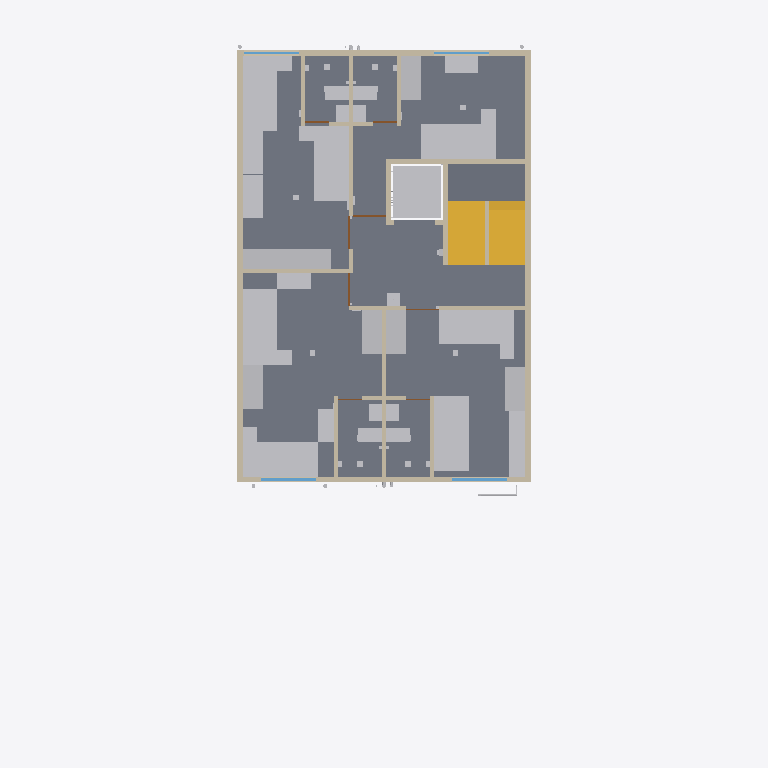
Plan cut of the same IFC building model at storey 'F3' (level 9.30 m, cut at 10.70 m), seen from above with north up, elements coloured by IFC class: 46 other elements (light grey), 23 walls (beige), 6 doors (brown), 5 slabs (grey), 4 windows (light blue), 2 stairs (yellow). Cut surfaces are drawn darker.
Extent 12.0 m × 19.4 m × 21.9 m (x, y, z). Storeys (6): GF at 0.30 m; F1 at 3.30 m; F2 at 6.30 m; F3 at 9.30 m; F4 at 12.30 m; TERRACE at 15.30 m. Elements (1456): 337 IfcCableCarrierSegment, 185 IfcWall, 155 IfcPipeSegment, 120 IfcOutlet, 106 IfcLightFixture, 100 IfcFurniture, 67 IfcSanitaryTerminal, 56 IfcBuildingElementProxy, 50 IfcSlab, 34 IfcDoor, 34 IfcSwitchingDevice, 33 IfcFan.

HEADER;
FILE_DESCRIPTION(('ViewDefinition[DesignTransferView]'),'2;1');
FILE_NAME('/dev/null','2026-10-31T10:55:00+00:00',(''),(''),'IfcOpenShell 0.9.0.post1','IfcOpenShell 0.9.0.post1','Nobody');
FILE_SCHEMA(('IFC4'));
ENDSEC;
DATA;
#1=IFCPROJECT('2s4V32jDT5Bf_rD_sjs2z0',$,'Bella Vita 2 - Plot C-89 Sec-12 Kharghar (coordination model)',$,$,$,$,(#10),#5);
#12=IFCSITE('1fLRMSLaH11hokad5BefR3',$,'Plot C-89, Sector 12, Kharghar, Navi Mumbai',$,$,$,$,$,$,$,$,$,$,$);
#13=IFCBUILDING('2MX4TTm9r7FgrxHwQ$xJ2w',$,'Bella Vita 2 (student PG)',$,$,$,$,$,$,$,$,$);
#16=IFCBUILDINGSTOREY('1ahAf8aRHBiQSm4O0sFMKD',$,'GF',$,$,$,$,$,$,0.3);
#18=IFCBUILDINGSTOREY('0HGy0S$p9FK9tN$WgmHLCl',$,'F1',$,$,$,$,$,$,3.3);
#19=IFCBUILDINGSTOREY('2MjsZU0unEDwRVzx$Rddbq',$,'F2',$,$,$,$,$,$,6.3);
#20=IFCBUILDINGSTOREY('2otkFMzdT5RA2VYyDg5apS',$,'F3',$,$,$,$,$,$,9.3);
#21=IFCBUILDINGSTOREY('0EobWsSpjCEuCMsAnpx2Kl',$,'F4',$,$,$,$,$,$,12.3);
#22=IFCBUILDINGSTOREY('32Dtm3ZPT5wOfbtw_$RuoL',$,'TERRACE',$,$,$,$,$,$,15.3);
#1225=IFCSLAB('3_IbQM51vAgAdzff7OJGSO',$,'F3 floor slab',$,$,#1235,#1234,$,$);
#1135=IFCSLAB('0Wv2naOOrAShmbSVHZGO60',$,'F3 floor slab',$,$,#1145,#1144,$,$);
#1195=IFCSLAB('2lWhKezFPFqOg2AfkJh1Pk',$,'F3 floor slab',$,$,#1205,#1204,$,$);
#1150=IFCSLAB('3xl$rwY4HBou1YbRhR8veg',$,'F3 floor slab',$,$,#1160,#1159,$,$);
#6843=IFCSLAB('332l5RgPTCbAJ6_EJzCTRf',$,'Stair mid-landing F3-F4',$,$,#6853,#6852,$,$);
#6858=IFCSTAIR('33lv7L4Sn1_B8QCiK6TeE$',$,'Stair F3 to F4 (16 risers x 187.5 mm, going 250)',$,$,#6959,#6958,$,$);
#7851=IFCFURNITURE('390cIuC$HBIhcWjJ18BYYh',$,'F3 ROOM-2 single bed',$,$,#7861,#7860,$,$);
#7521=IFCFURNITURE('37nwi2cVn74vw5m0siup4p',$,'F3 ROOM-1 single bed',$,$,#7531,#7530,$,$);
#8226=IFCFURNITURE('04Pifb60H5_hMGNrymgzCV',$,'F3 ROOM-3 single bed',$,$,#8236,#8235,$,$);
#8451=IFCFURNITURE('1ApTGHAmPCqQGXtTa3MJsy',$,'F3 ROOM-4 single bed',$,$,#8461,#8460,$,$);
#7866=IFCFURNITURE('1lJ5eSlgj8sPyGee7yYOmf',$,'F3 ROOM-2 single bed',$,$,#7876,#7875,$,$);
#8211=IFCFURNITURE('2LKMs5rUP6X8WZVdBWCCt1',$,'F3 ROOM-3 single bed',$,$,#8221,#8220,$,$);
#7506=IFCFURNITURE('22zTTZSMn8TB0aO7MYuofL',$,'F3 ROOM-1 single bed',$,$,#7516,#7515,$,$);
#4358=IFCWALL('2tV9RazoTEBB4ShfJ7cKVi',$,'Wall',$,$,#4368,#4367,$,$);
#4373=IFCWALL('3fkvx1EAn12Rb36F4SEZP_',$,'Wall',$,$,#4383,#4382,$,$);
#7134=IFCTRANSPORTELEMENT('25YMts9612$Pwt4UVrv4NE',$,'Lift car zone F3 (clear shaft 1.40 x 1.50)',$,$,#7144,#7143,$,$);
#6735=IFCSTAIR('11n0_1vWb4aeGhf3Tq5dUM',$,'Stair F2 to F3 (16 risers x 187.5 mm, going 250)',$,$,#6836,#6835,$,$);
#444=IFCWALL('0PIr6HsV997vrKONPt$lPY',$,'Wall',$,$,#455,#453,$,$);
#524=IFCWALL('0TgSz$UCL2N98UWDD$5Qg5',$,'Wall',$,$,#534,#533,$,$);
#7536=IFCFURNITURE('1XaqbRpQj5HeKAYfz_cl9P',$,'F3 ROOM-1 wardrobe 3door sliding',$,$,#7546,#7545,$,$);
#7551=IFCFURNITURE('2p0YIEqsD4IO5rvslK7Uy8',$,'F3 ROOM-1 wardrobe 3door sliding',$,$,#7561,#7560,$,$);
#7881=IFCFURNITURE('36PLDNUbf7kfi9NqCpjY6t',$,'F3 ROOM-2 wardrobe 3door sliding',$,$,#7891,#7890,$,$);
#7896=IFCFURNITURE('3ptXqYUCH7KBSJK0VaiSqM',$,'F3 ROOM-2 wardrobe 3door sliding',$,$,#7906,#7905,$,$);
#8241=IFCFURNITURE('360LQfXgnAuxUstiyWyvSe',$,'F3 ROOM-3 wardrobe 3door sliding',$,$,#8251,#8250,$,$);
#8256=IFCFURNITURE('1sPXpEllz1C8d1JrU9NjQs',$,'F3 ROOM-3 wardrobe 3door sliding',$,$,#8266,#8265,$,$);
#8466=IFCFURNITURE('1ntgMXNUH6AwmZHF4Maiek',$,'F3 ROOM-4 wardrobe 3door sliding',$,$,#8476,#8475,$,$);
#8286=IFCFURNITURE('14Qc6lcPTC1ecpPXfPBqzr',$,'F3 ROOM-3 standard desk',$,$,#8296,#8295,$,$);
#8271=IFCFURNITURE('2Apv0YGjn2whpFxou$x8hd',$,'F3 ROOM-3 standard desk',$,$,#8281,#8280,$,$);
#4493=IFCWALL('0m4sQfipHEYPVqTpLe9chm',$,'Wall',$,$,#4503,#4502,$,$);
#4613=IFCWALL('0z83VLYAL06eoid2tA57cV',$,'Wall',$,$,#4623,#4622,$,$);
#4403=IFCWALL('1ZgMF02mrBEOZSfH1oaj6C',$,'Wall',$,$,#4413,#4412,$,$);
#8481=IFCFURNITURE('3iKrFp_hPArQLQBe$6U$2A',$,'F3 ROOM-4 wall desk',$,$,#8491,#8490,$,$);
#7926=IFCFURNITURE('37OSfyfQ9EzgkCrn0uGZDu',$,'F3 ROOM-2 wall desk',$,$,#7936,#7935,$,$);
#7566=IFCFURNITURE('17iTTQDTH9PxtY$n6XS_Pa',$,'F3 ROOM-1 wall desk',$,$,#7576,#7575,$,$);
#7581=IFCFURNITURE('2Ww6ZTY4D1WxqpXHFNRjOc',$,'F3 ROOM-1 wall desk',$,$,#7591,#7590,$,$);
#7911=IFCFURNITURE('1gaAal4UvBS9b2yXZsIyPm',$,'F3 ROOM-2 wall desk',$,$,#7921,#7920,$,$);
#4523=IFCWALL('3or6OZnlj3YvVvCg$l_keM',$,'Wall',$,$,#4533,#4532,$,$);
#4478=IFCWALL('1JEwoQf71EWvgEwjKLfJEO',$,'Wall',$,$,#4488,#4487,$,$);
#4598=IFCWALL('3pI5z7guH7a8hEQlomnhCP',$,'Wall',$,$,#4608,#4607,$,$);
#12846=IFCSANITARYTERMINAL('1yzGev7858zgn2q85jqAWW',$,'F3-WC1 Water closet (EWC, wall-outlet) - on left wall',$,$,#12856,#12855,$,$);
#13288=IFCSANITARYTERMINAL('1RHwlO_XfA_wCpQ7JyA19w',$,'F3-WC2 Water closet (EWC, wall-outlet) - on right wall',$,$,#13298,#13297,$,$);
#13713=IFCSANITARYTERMINAL('04j0ROTYT2S95CaGPnpGQk',$,'F3-WC3 Water closet (EWC, wall-outlet) - on right wall',$,$,#13723,#13722,$,$);
#14104=IFCSANITARYTERMINAL('3lpy_c9qD4rwjPlbQpwANy',$,'F3-WC4 Water closet (EWC, wall-outlet) - on left wall',$,$,#14114,#14113,$,$);
#4658=IFCWALL('1JdPZMma93qeHnGtRDvsna',$,'Wall',$,$,#4668,#4667,$,$);
#4673=IFCWALL('2NI8BKuMP6IxvVHtnJH591',$,'Wall',$,$,#4683,#4682,$,$);
#4508=IFCWALL('23H32p2CHA9AacZnWyIPlv',$,'Wall',$,$,#4518,#4517,$,$);
#4388=IFCWALL('13BYqdTdj23BahquWuYWMg',$,'Wall',$,$,#4398,#4397,$,$);
#4463=IFCWALL('29bnzk8qP5zP27V3Y4DQik',$,'Wall',$,$,#4473,#4472,$,$);
#4568=IFCWALL('3$0orRy8L3CetsCSKCKtbU',$,'Wall',$,$,#4578,#4577,$,$);
#4583=IFCWALL('3Rd8mEIn98_QKUM3wb_MH4',$,'Wall',$,$,#4593,#4592,$,$);
#7956=IFCFURNITURE('07yDm5B2PEohd3nKeu6wy9',$,'F3 ROOM-2 bedside table',$,$,#7966,#7965,$,$);
#8316=IFCFURNITURE('11aNT7TIXFyBSEx_8PJjwj',$,'F3 ROOM-3 bedside table',$,$,#8326,#8325,$,$);
#8496=IFCFURNITURE('30Uwn8p89BQu0Y4E596LiH',$,'F3 ROOM-4 bedside table',$,$,#8506,#8505,$,$);
#12880=IFCSANITARYTERMINAL('1NsRThCQv7NAVaRtiFBVBl',$,'F3-BAS1 Wash basin (compact)',$,$,#12890,#12889,$,$);
#13322=IFCSANITARYTERMINAL('041X1xw015kPOqsVLVnnPY',$,'F3-BAS2 Wash basin (compact)',$,$,#13332,#13331,$,$);
#13747=IFCSANITARYTERMINAL('2lvLg5DO52tu52rVAj1wCK',$,'F3-BAS3 Wash basin (compact) - compact basin near door',$,$,#13757,#13756,$,$);
#14138=IFCSANITARYTERMINAL('1d3ghBhW19HRcrr_4kYVfQ',$,'F3-BAS4 Wash basin (compact) - compact basin near door',$,$,#14148,#14147,$,$);
#7596=IFCFURNITURE('1UEu_ue4n5mRWXSrjbEWsj',$,'F3 ROOM-1 bedside table',$,$,#7606,#7605,$,$);
#8301=IFCFURNITURE('35n3RFb593kOW0IcUIRzYu',$,'F3 ROOM-3 bedside table',$,$,#8311,#8310,$,$);
#7941=IFCFURNITURE('1vIYN9soT4EwakgX6x8j_d',$,'F3 ROOM-2 bedside table',$,$,#7951,#7950,$,$);
#4282=IFCWINDOW('0B3Nx8TVn9fRBaJniTcEdd',$,'F3 F-W5 window 1.50 m (ROOM-2)',$,$,#4292,#4291,$,$,$,$,$,$);
#4339=IFCWINDOW('3Qn5CUNg94JBhs7BPpfwbs',$,'F3 F-W8 window 1.50 m (ROOM-1)',$,$,#4349,#4348,$,$,$,$,$,$);
#14308=IFCELECTRICAPPLIANCE('3jCool_7bAh8Nn_jsbMFlJ',$,'F3-DISP1 Drinking-water dispenser (floor) + 16A socket - floor footprint x 4.08-4.43, y 6.60-6.95 (amenity: drinking water)',$,$,#14318,#14317,$,$);
#4206=IFCWINDOW('0h8QbFx2jAfuRfE1JjgdNd',$,'F3 F-W1 window 1.50 m (ROOM-3 alcove)',$,$,#4216,#4215,$,$,$,$,$,$);
#4263=IFCWINDOW('3JS4RlBxv4aO9zg11PmJD9',$,'F3 F-W4 window 1.50 m (ROOM-4)',$,$,#4273,#4272,$,$,$,$,$,$);
#4418=IFCWALL('24wQGCtV51kuh9CVW3e7C9',$,'Wall',$,$,#4428,#4427,$,$);
#18344=IFCPIPESEGMENT('3Mc96Uv0b8P8uBG9Nok2QP',$,'Rising main 40 mm: Rising main: pumps -) front facade -) F4 offset -) terrace -) O.H.T.',$,$,#18346,#18345,$,$);
#4448=IFCWALL('3_PB2n0kP3NAeD1EA$ilII',$,'Wall',$,$,#4458,#4457,$,$);
#4433=IFCWALL('1iFV$F6YfDmfBsy0WFnJQd',$,'Wall',$,$,#4443,#4442,$,$);
#4628=IFCWALL('3XwFt3jMn1PxgV0EGwK1gd',$,'Wall',$,$,#4638,#4637,$,$);
#4643=IFCWALL('3G7Oe6Z3rDW8MnBeFkpOQZ',$,'Wall',$,$,#4653,#4652,$,$);
#4765=IFCDOOR('2khf7Smw51POhrSUvwu3ii',$,'F3 F-D4 door 0.90 m -) ROOM-4 passage from lobby',$,$,#4775,#4774,$,$,$,$,$,$);
#4796=IFCDOOR('3a4TKzaM56ivXDsmOIkYeN',$,'F3 F-D3 door 0.90 m -) ROOM-3 from lobby',$,$,#4806,#4805,$,$,$,$,$,$);
#4827=IFCDOOR('3Eg34hWXH5chkZR6nAXXoe',$,'F3 F-D2 door 0.90 m -) ROOM-2 from lobby',$,$,#4837,#4836,$,$,$,$,$,$);
#4703=IFCDOOR('2lk_CUbzfFagaW8xKdoVNu',$,'F3 F-D3T door 0.65 m -) ROOM-3 toilet from ROOM-3',$,$,#4713,#4712,$,$,$,$,$,$);
#4734=IFCDOOR('3ouk$0FF17LeI2qdm5Tz1l',$,'F3 F-D4T door 0.65 m -) ROOM-4 toilet from ROOM-4 passage',$,$,#4744,#4743,$,$,$,$,$,$);
#4553=IFCWALL('2C85KqvkT10RsKD1u_ndFC',$,'Wall',$,$,#4563,#4562,$,$);
ENDSEC;
